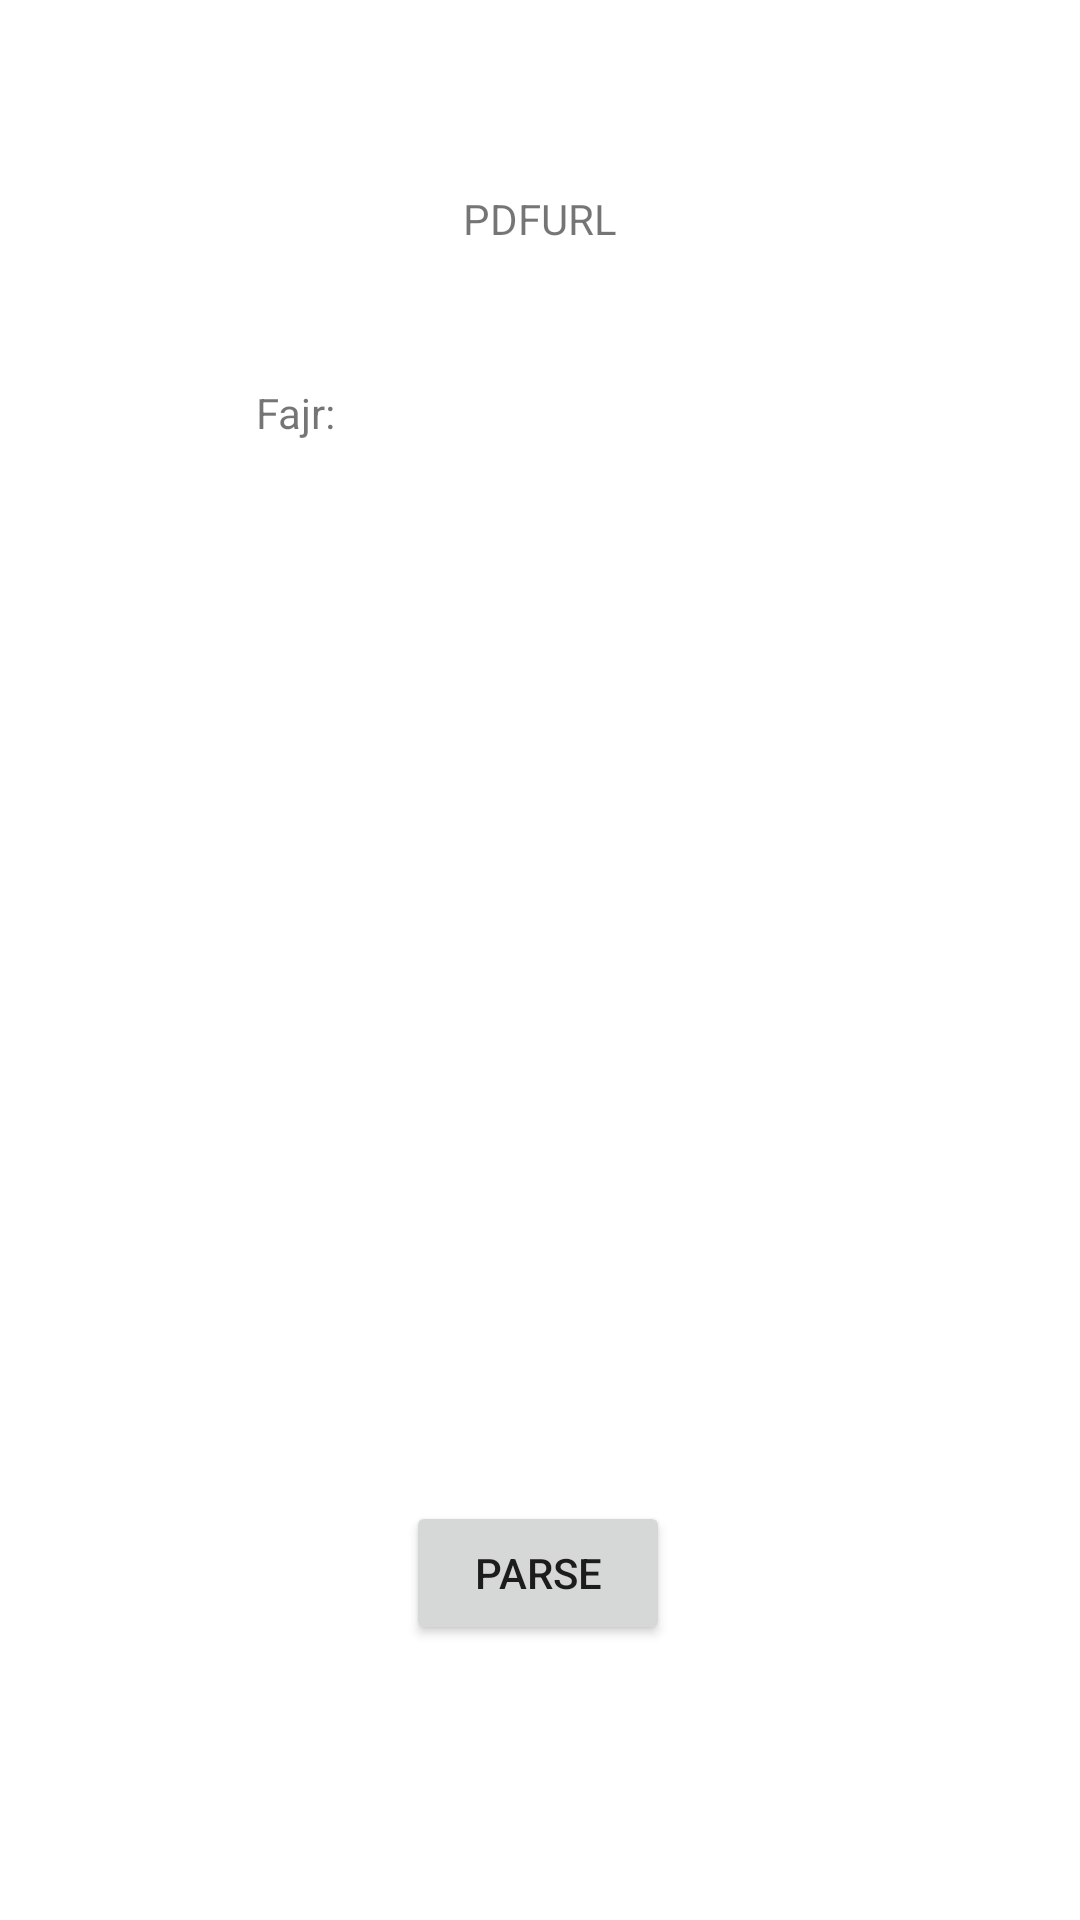

Android layout source for this screen:
<!-- AndroidManifest.xml: application theme Theme.MosquePrayerTimeFinder -->
<!-- res/layout/activity_data_formatted.xml -->
<?xml version="1.0" encoding="utf-8"?>
<androidx.constraintlayout.widget.ConstraintLayout xmlns:android="http://schemas.android.com/apk/res/android"
    xmlns:app="http://schemas.android.com/apk/res-auto"
    xmlns:tools="http://schemas.android.com/tools"
    android:layout_width="match_parent"
    android:layout_height="match_parent"
    tools:context=".dataFormatted">

    <TextView
        android:id="@+id/pdfUrl"
        android:layout_width="wrap_content"
        android:layout_height="wrap_content"
        android:text="PDFURL"
        app:layout_constraintBottom_toBottomOf="parent"
        app:layout_constraintEnd_toEndOf="parent"
        app:layout_constraintStart_toStartOf="parent"
        app:layout_constraintTop_toTopOf="parent"
        app:layout_constraintVertical_bias="0.102" />

    <TextView
        android:id="@+id/fajr"
        android:layout_width="wrap_content"
        android:layout_height="wrap_content"
        android:text="Fajr: "
        app:layout_constraintBottom_toBottomOf="parent"
        app:layout_constraintEnd_toEndOf="parent"
        app:layout_constraintHorizontal_bias="0.259"
        app:layout_constraintStart_toStartOf="parent"
        app:layout_constraintTop_toTopOf="parent"
        app:layout_constraintVertical_bias="0.206" />

    <Button
        android:id="@+id/getLinkButton"
        android:layout_width="wrap_content"
        android:layout_height="wrap_content"
        android:onClick="onBtnLinkRetrieve"
        android:text="Parse"
        app:layout_constraintBottom_toBottomOf="parent"
        app:layout_constraintEnd_toEndOf="parent"
        app:layout_constraintHorizontal_bias="0.498"
        app:layout_constraintStart_toStartOf="parent"
        app:layout_constraintTop_toBottomOf="@+id/pdfUrl"
        app:layout_constraintVertical_bias="0.82" />
</androidx.constraintlayout.widget.ConstraintLayout>
<!-- resources referenced by this layout -->
<resources>
  <style name="Theme.MosquePrayerTimeFinder" parent="Theme.MaterialComponents.DayNight.DarkActionBar">
          
          <item name="colorPrimary">@color/purple_500</item>
          <item name="colorPrimaryVariant">@color/purple_700</item>
          <item name="colorOnPrimary">@color/white</item>
          
          <item name="colorSecondary">@color/teal_200</item>
          <item name="colorSecondaryVariant">@color/teal_700</item>
          <item name="colorOnSecondary">@color/black</item>
          
          <item name="android:statusBarColor" tools:targetApi="l">?attr/colorPrimaryVariant</item>
          
      </style>
  <!-- not gathered from this repository: default colours our renderer supplied (Android Studio template values) -->
  <color name="purple_500">#FF6200EE</color>
  <color name="purple_700">#FF3700B3</color>
  <color name="teal_200">#FF03DAC5</color>
  <color name="teal_700">#FF018786</color>
  <color name="black">#FF000000</color>
  <color name="white">#FFFFFFFF</color>
</resources>
